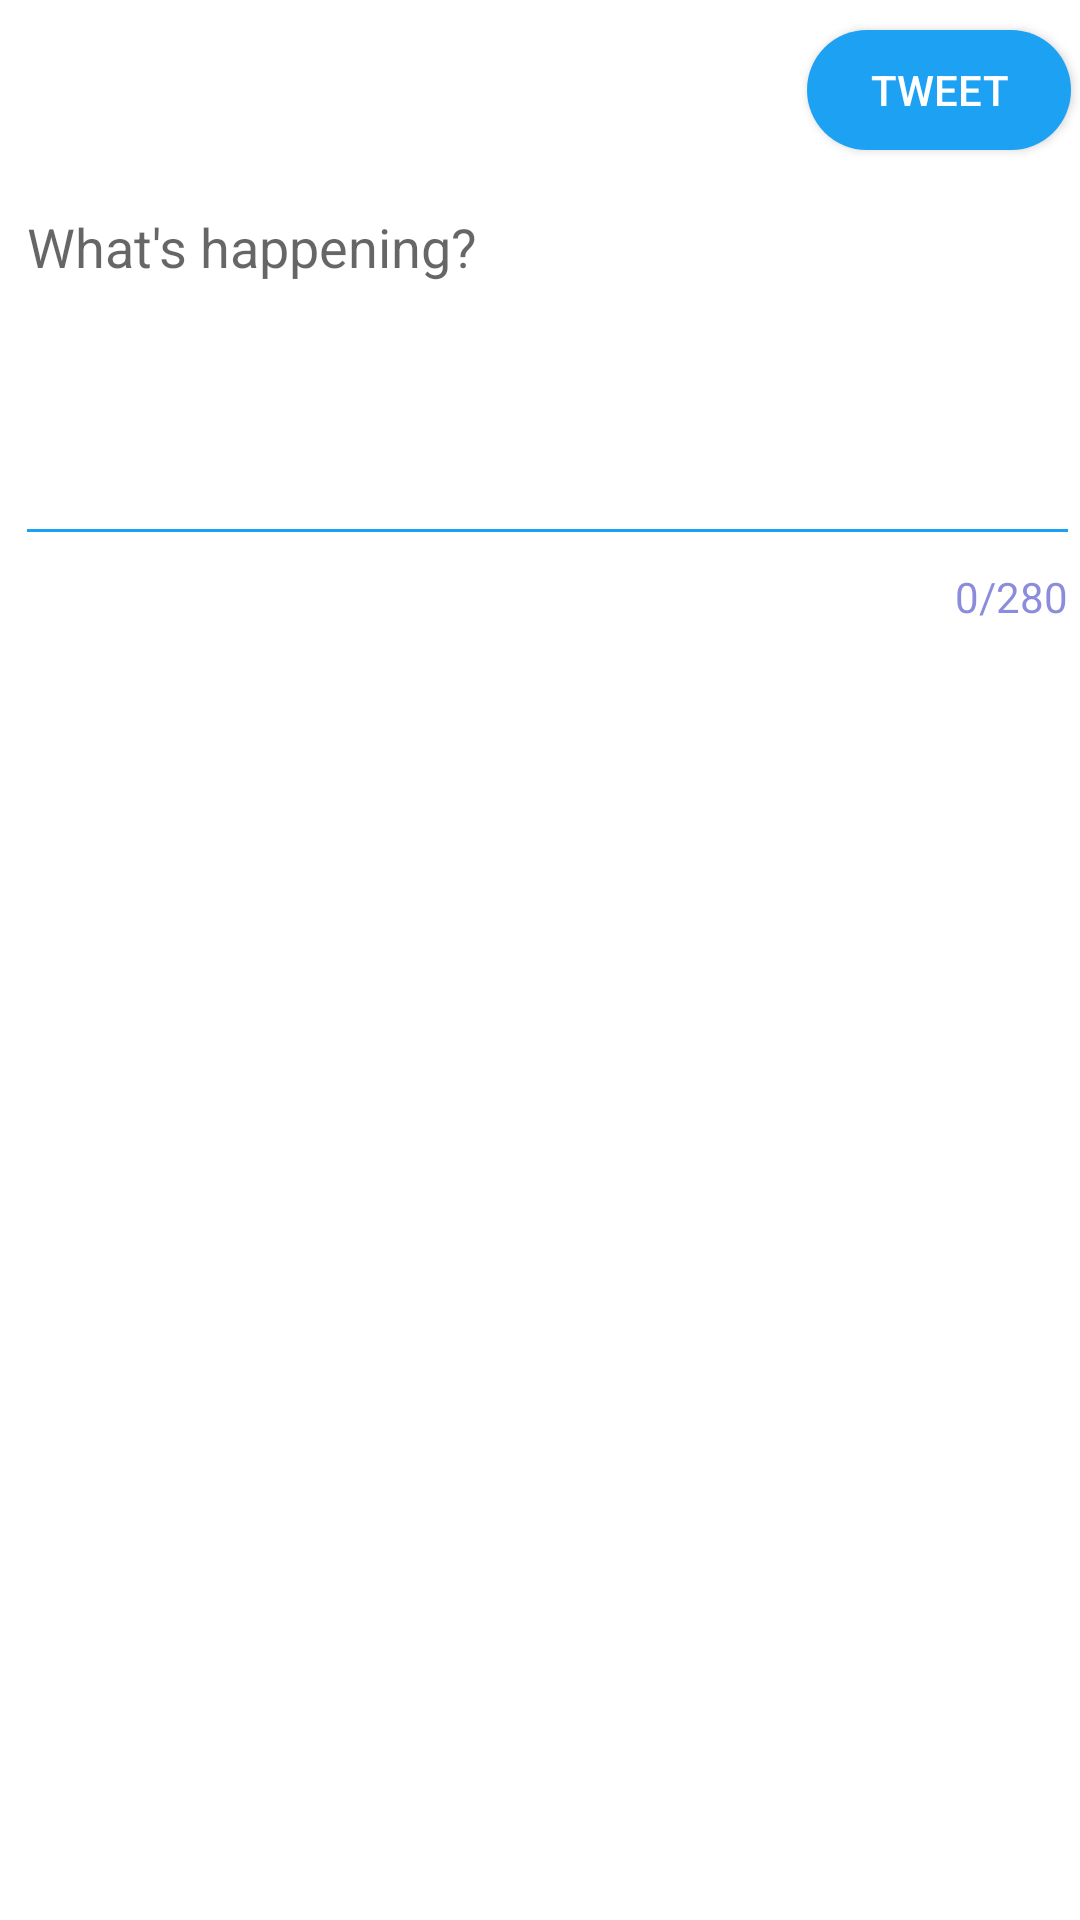

This screen was rendered from an Android layout file. Write that file and the resources it references.
<!-- AndroidManifest.xml: application theme AppTheme -->
<!-- res/layout/activity_compose.xml -->
<?xml version="1.0" encoding="utf-8"?>
<RelativeLayout xmlns:android="http://schemas.android.com/apk/res/android"
    xmlns:app="http://schemas.android.com/apk/res-auto"
    xmlns:tools="http://schemas.android.com/tools"
    android:layout_width="match_parent"
    android:layout_height="match_parent"
    android:background="#FFFFFF"
    tools:context=".ComposeActivity">

    <com.google.android.material.textfield.TextInputLayout
        android:id="@+id/textLayout"
        android:layout_width="match_parent"
        android:layout_height="wrap_content"
        android:layout_below="@+id/btnTweet"
        android:layout_marginStart="5dp"
        android:layout_marginTop="10dp"
        app:counterEnabled="true"
        app:counterMaxLength="280"
        app:counterOverflowTextAppearance="@style/counterOverride"
        app:counterTextAppearance="@style/counterText"
        app:hintEnabled="false">

        <EditText
            android:id="@+id/etCompose"
            android:layout_width="match_parent"
            android:layout_height="wrap_content"
            android:layout_alignParentStart="true"
            android:layout_alignParentTop="true"
            android:backgroundTint="@color/twitter_blue"
            android:ems="10"
            android:gravity="start|top"
            android:hint="@string/whats_happening"
            android:inputType="textMultiLine"
            android:minLines="5" />
    </com.google.android.material.textfield.TextInputLayout>

    <Button
        android:id="@+id/btnTweet"
        android:layout_width="wrap_content"
        android:layout_height="40dp"
        android:background="@drawable/round_button"
        android:layout_alignParentTop="true"
        android:layout_alignParentEnd="true"
        android:layout_centerHorizontal="true"
        android:layout_marginTop="10dp"
        android:layout_marginEnd="3dp"
        android:radius="5dp"
        android:text="@string/tweet"
        android:textColor="@android:color/white" />
</RelativeLayout>
<!-- resources referenced by this layout -->
<resources>
  <color name="twitter_blue">#ff1da1f2</color>
  <!-- drawable round_button (drawable) -->
  <?xml version="1.0" encoding="utf-8"?>
  <shape xmlns:android="http://schemas.android.com/apk/res/android" android:shape="rectangle" android:padding="10dp">
      <solid android:color="@color/twitter_blue"/> 
      <corners
          android:radius="50dp" />
  </shape>
  <string name="tweet">Tweet</string>
  <string name="whats_happening">What\'s happening?</string>
  <style name="counterOverride">
          <item name="android:textColor">#ff0000</item>
      </style>
  <style name="counterText">
          <item name="android:textColor">#aa5353cc</item>
      </style>
  <style name="AppTheme" parent="AppBaseTheme">
          
      </style>
  <style name="AppBaseTheme" parent="Theme.AppCompat.Light.DarkActionBar">
          
      </style>
</resources>
